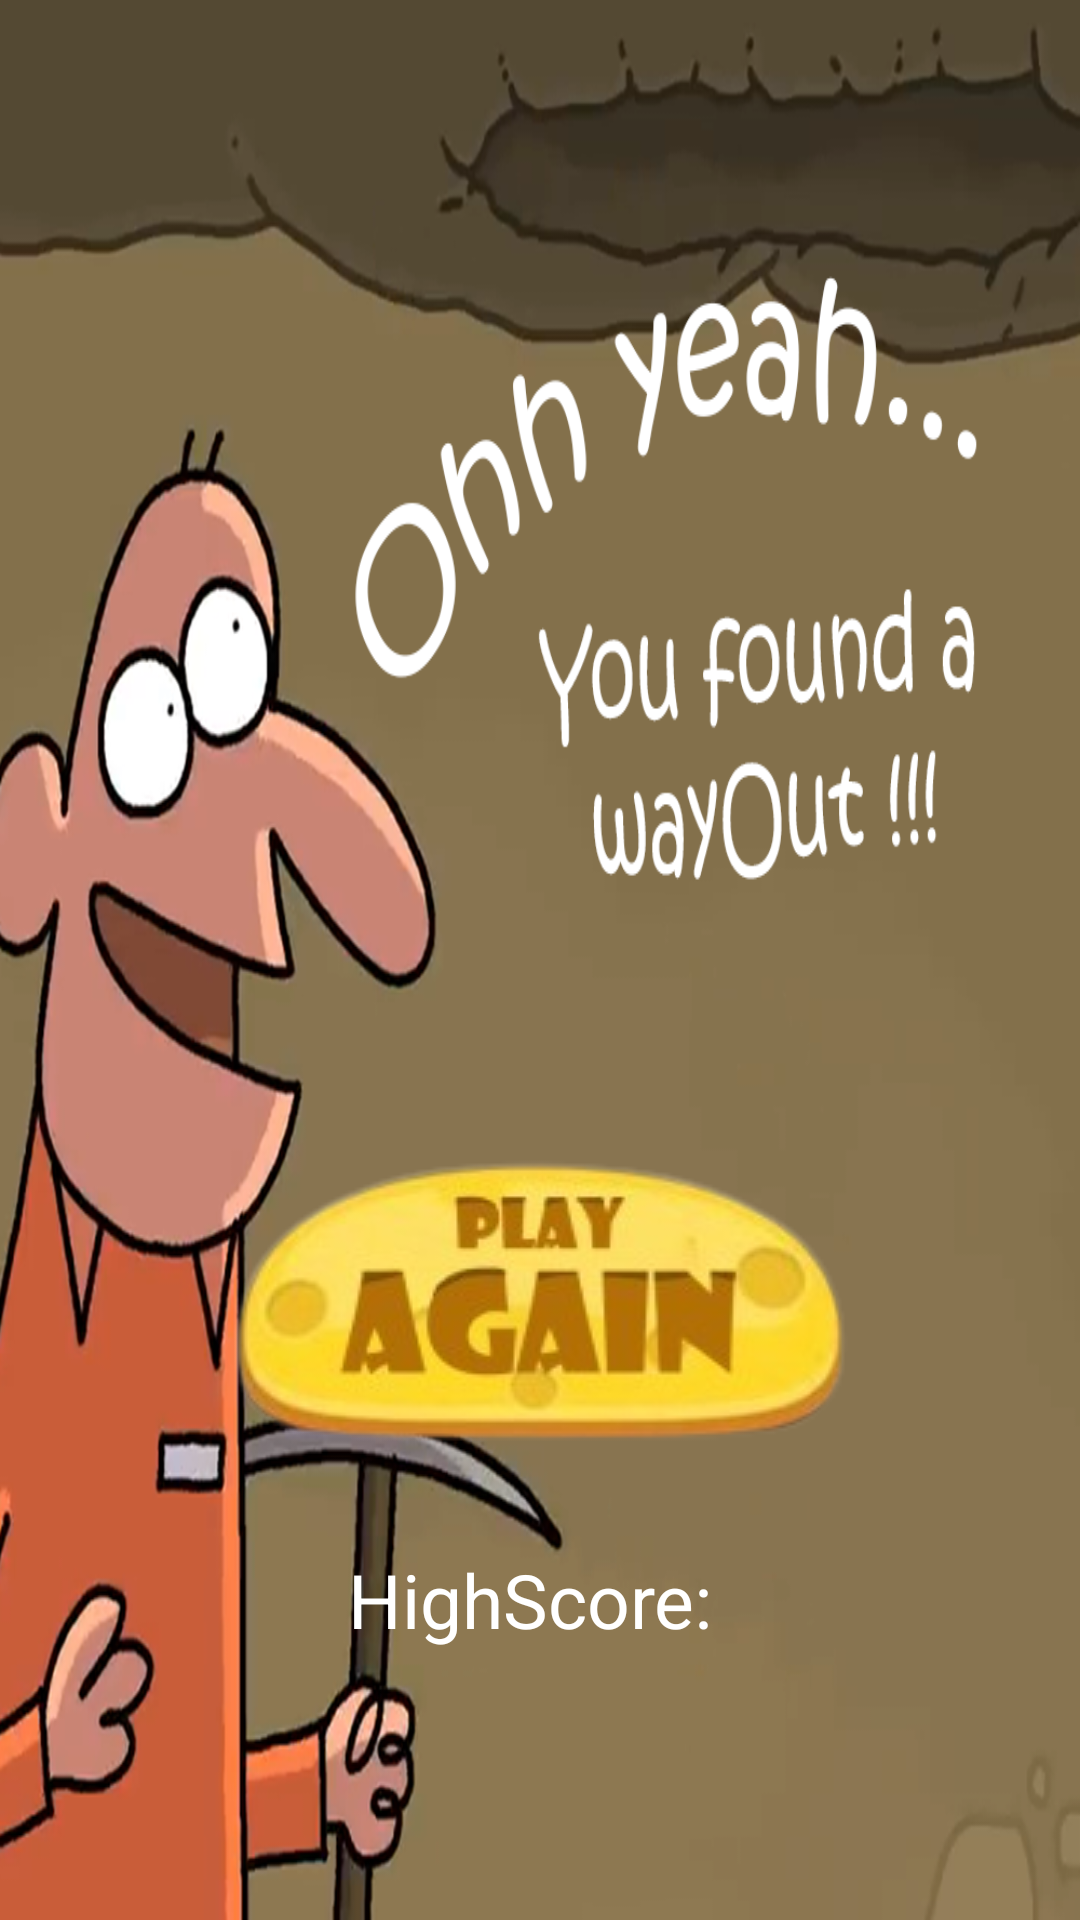

This screen was rendered from an Android layout file. Write that file and the resources it references.
<!-- AndroidManifest.xml: application theme Theme.ThePrisonEscape -->
<!-- res/layout/activity_final_score.xml -->
<?xml version="1.0" encoding="utf-8"?>
<RelativeLayout xmlns:android="http://schemas.android.com/apk/res/android"
    xmlns:app="http://schemas.android.com/apk/res-auto"
    xmlns:tools="http://schemas.android.com/tools"
    android:layout_width="match_parent"
    android:layout_height="match_parent"
    android:background="@drawable/backfinal"
    tools:context=".FinalScoreActivity">

    <LinearLayout
        android:layout_width="match_parent"
        android:layout_height="wrap_content"
        android:layout_alignParentBottom="true"
        android:layout_centerInParent="true"
        android:layout_marginHorizontal="10dp"
        android:layout_marginBottom="40dp"
        android:orientation="vertical">


        <ImageButton
            android:id="@+id/start_game_button"
            android:layout_width="wrap_content"
            android:layout_height="112dp"
            android:layout_gravity="center"
            android:background="@null"
            android:contentDescription="palybutton"
            android:src="@drawable/playagain" />

        <TextView
            android:id="@+id/tv_highscore"
            android:layout_width="wrap_content"
            android:layout_height="wrap_content"
            android:layout_gravity="center_horizontal"
            android:layout_marginTop="20dp"
            android:layout_marginBottom="50dp"
            android:text="HighScore: "
            android:textColor="@color/white"
            android:textSize="25sp" />
    </LinearLayout>

</RelativeLayout>
<!-- resources referenced by this layout -->
<resources>
  <!-- drawable backfinal: png bitmap (drawable, 333238 bytes) -->
  <!-- drawable playagain: png bitmap (drawable, 37119 bytes) -->
  <style name="Theme.ThePrisonEscape" parent="Base.Theme.ThePrisonEscape" />
  <style name="Base.Theme.ThePrisonEscape" parent="Theme.Material3.DayNight.NoActionBar">
          
          
      </style>
  <!-- not gathered from this repository: default colours our renderer supplied (Android Studio template values) -->
  <color name="white">#FFFFFFFF</color>
</resources>
